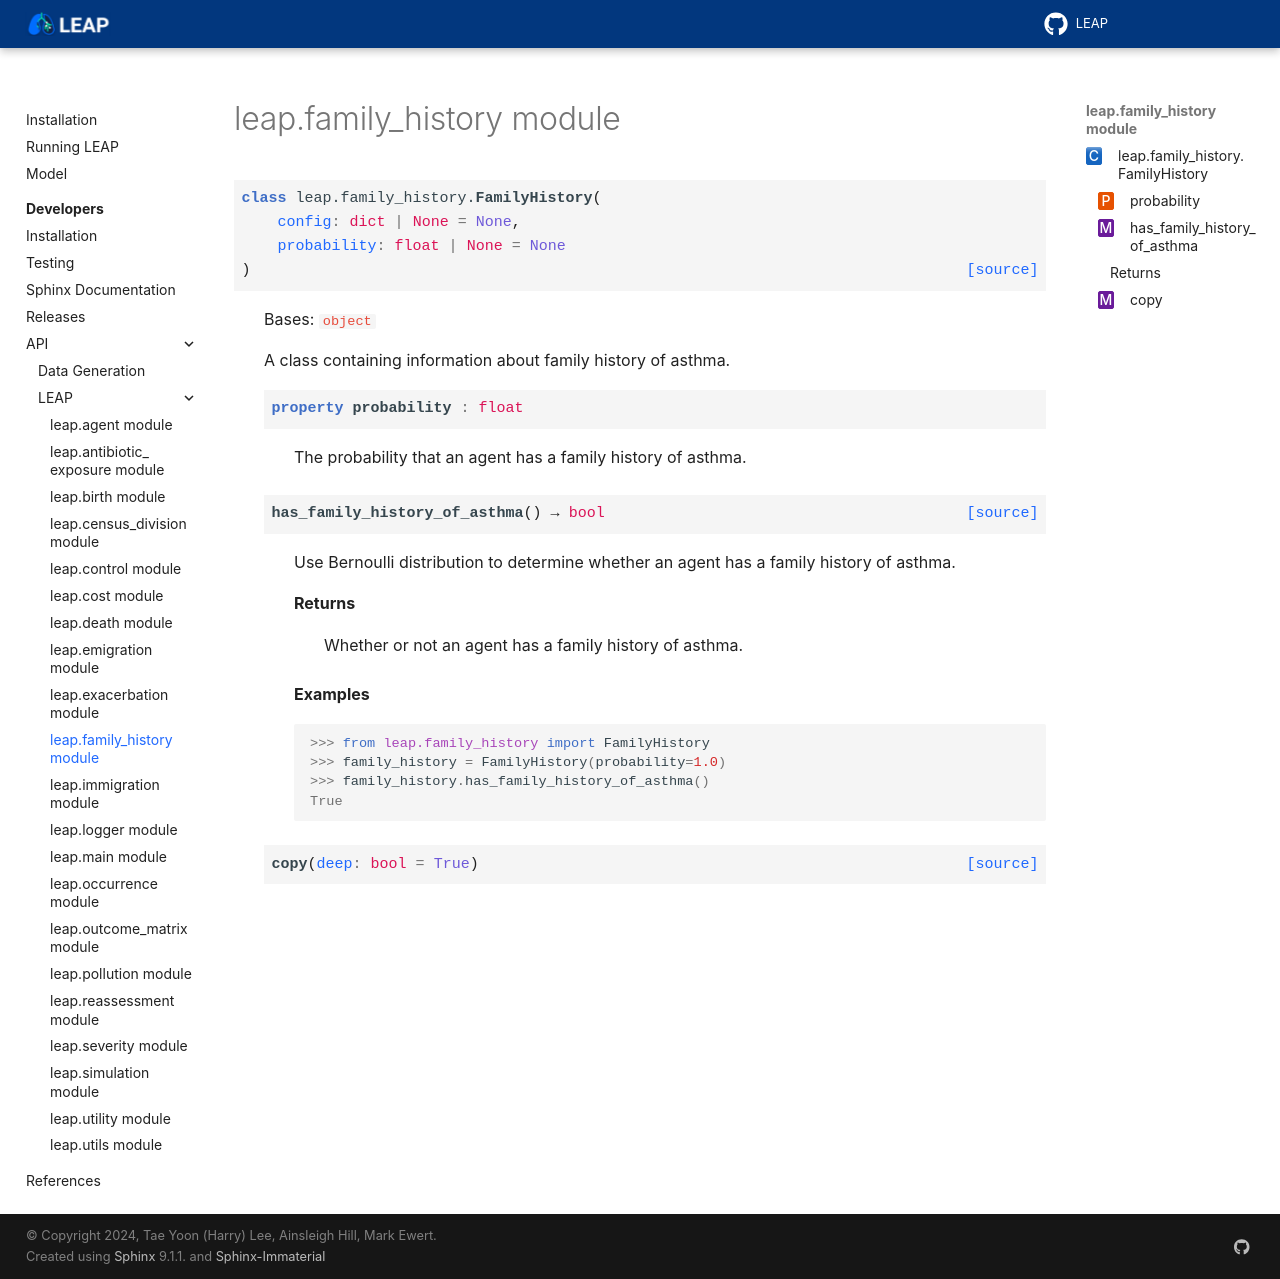

repository: resplab/leap · page: dev/api/leap/leap.family_history.html · generator: sphinx

leap.family\_history module
===========================

.. automodule:: leap.family_history
   :members:
   :undoc-members:
   :show-inheritance:
